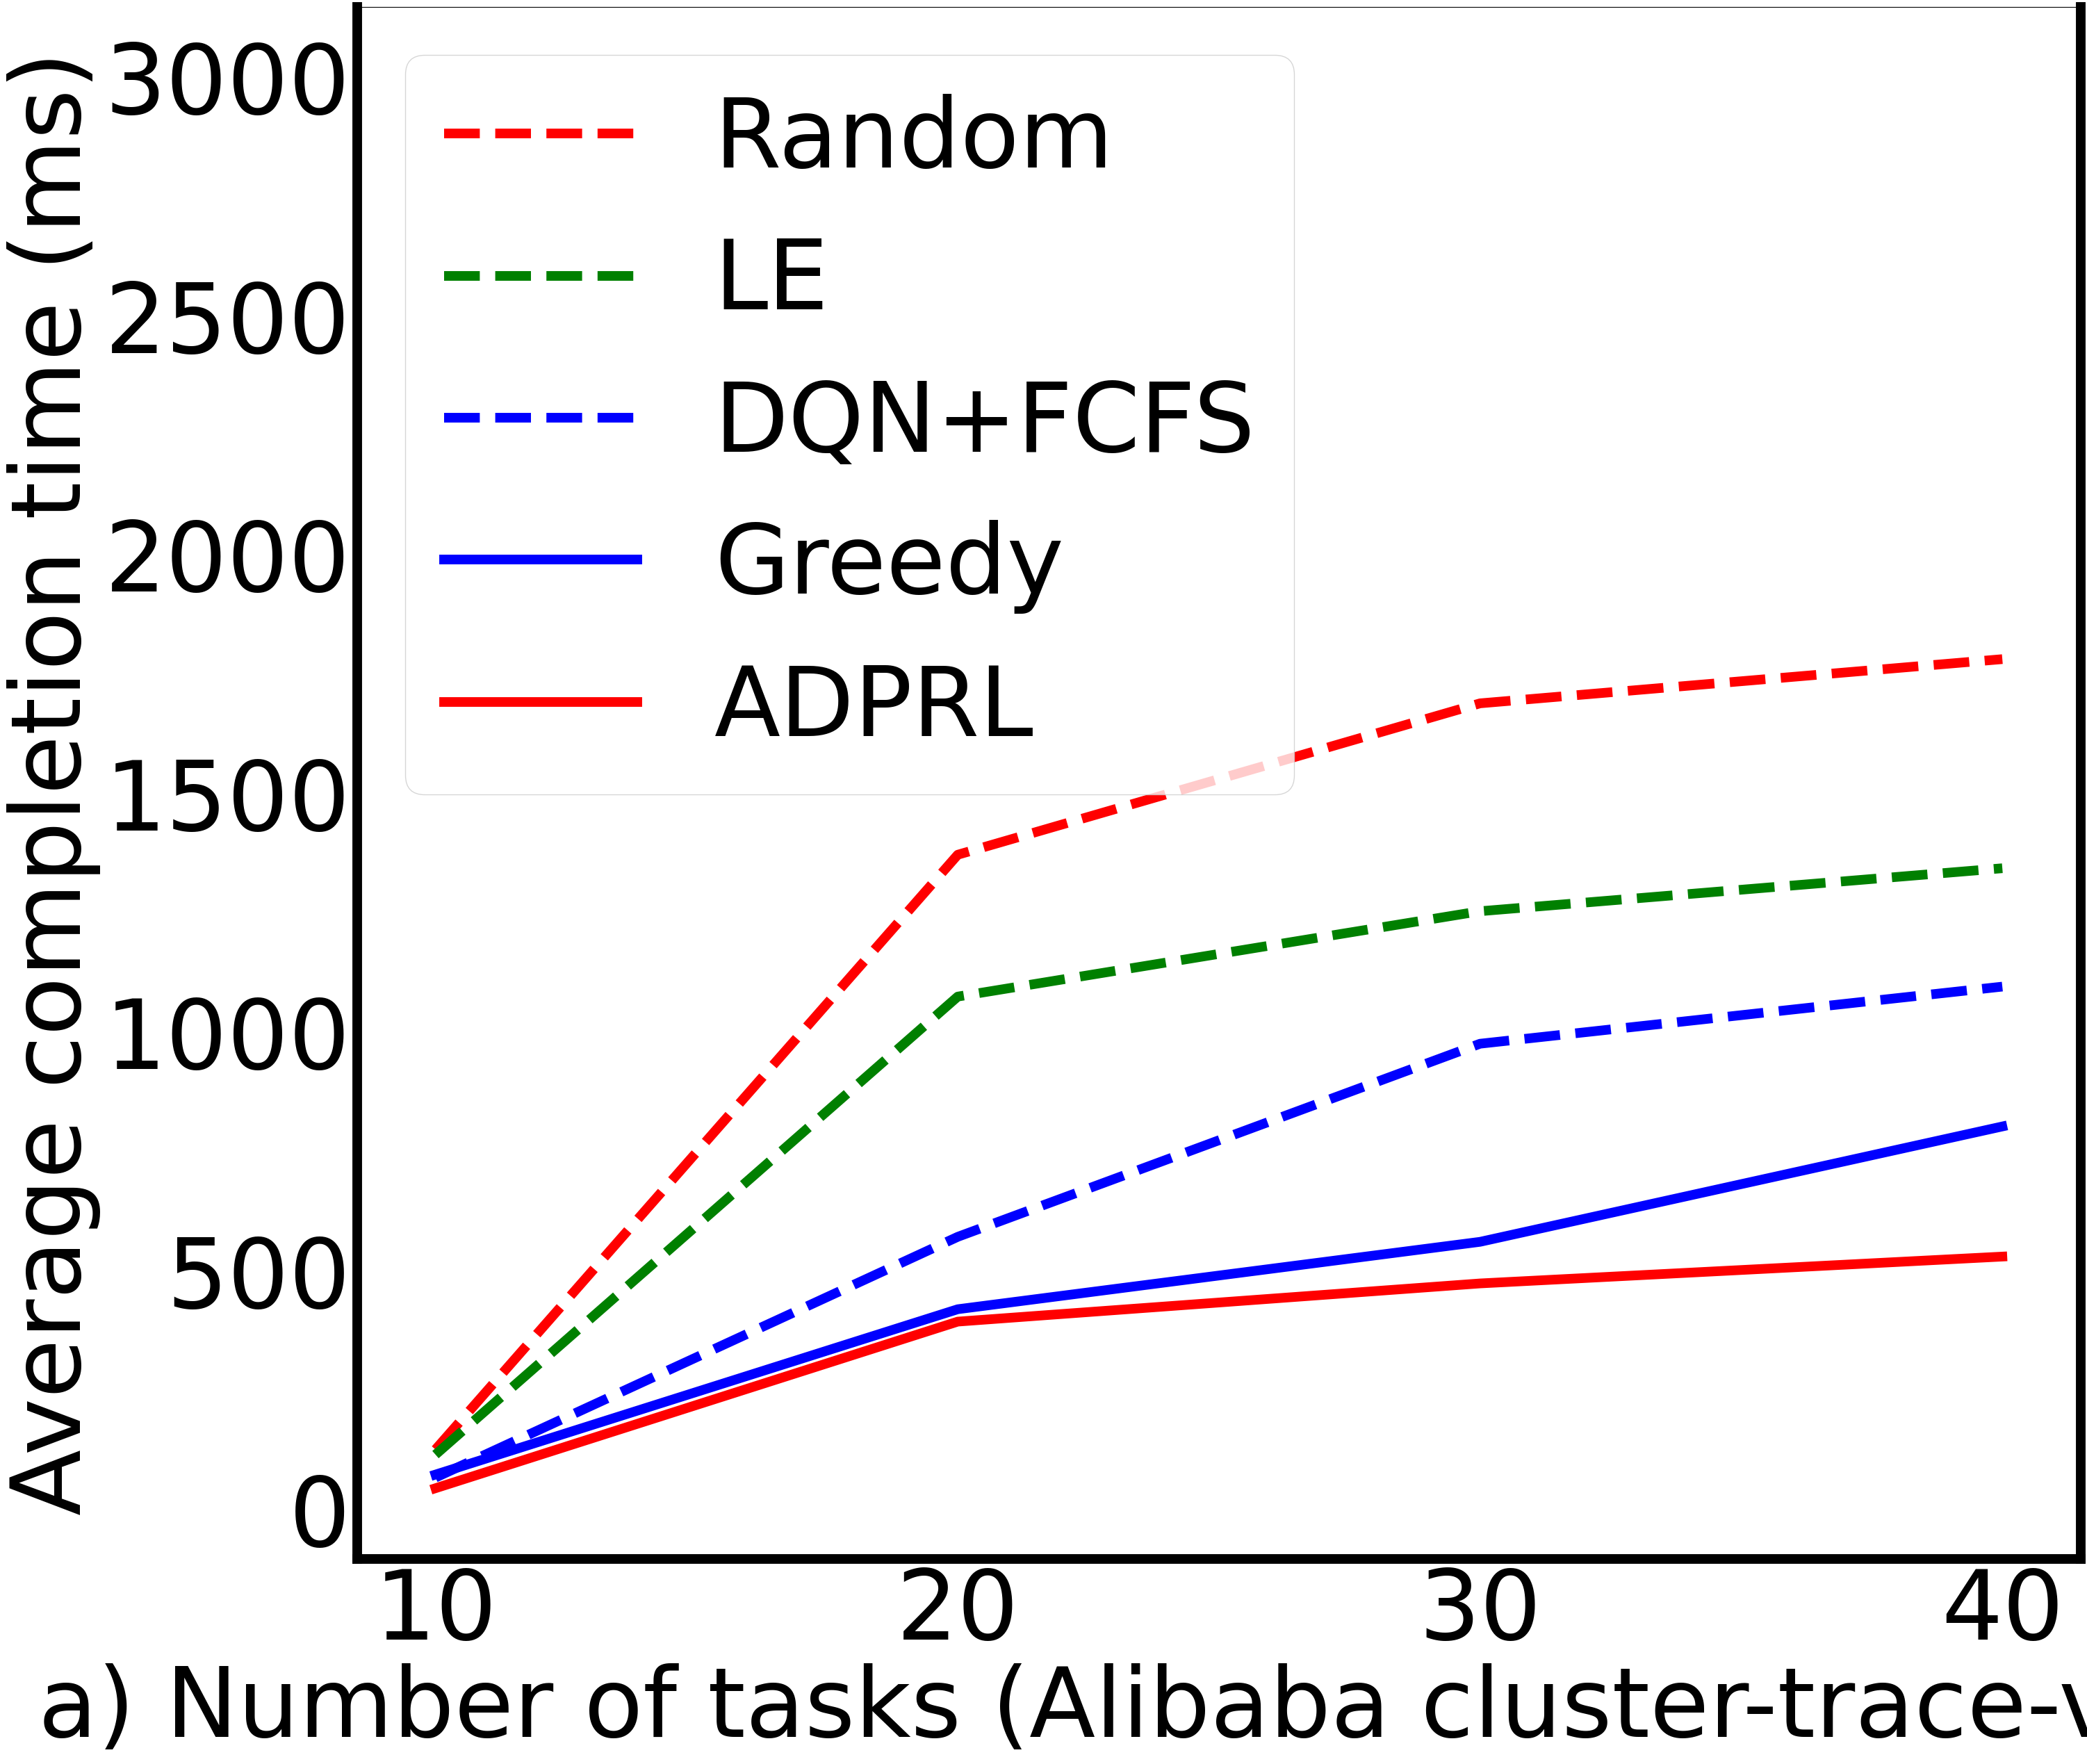

Generate this figure with matplotlib:
# coding:utf-8

import numpy as np
import matplotlib.pyplot as plt
import matplotlib
if __name__ == '__main__':


    x1=[10,20,30,40]
    num = 1.2 # LE processing speed: 12
    y1=[1513/(10.0*num), 32923/(20.0*num), 60799/(30.0*num),85508/(40.0*num)]
    # x2=[]
    y2=[1385.0/(10.0*num),25792.5/(20.0*num), 45125.0/(30.0*num), 64487.0/(40.0*num)]
    # x3=[30,50,70,90,105,114,128,137,147,159,170,180,190,200,210,230,243,259,284,297,311]
    y3=[673/10.0, 11431/20.0, 29279/30.0, 39823/40.0+100]
    y4=[736/10.0, 8398/20.0, 16832/30.0, 32107/40.0]
    y5=[450/10.0,7879/20.0, 14218/30.0, 21206/40.0]
    # (1385.0/(12)-450/10.0)/(1385.0/(12))
    # (25792.5/24-7879/20.0)/(25792.5/24)=0.6334
    # (64487.0/48-21206/40.0)/(64487.0/48)=6053
    y6=[3000,3000,3000,3000]
    # x=np.arange(20,350)
    plt.figure(figsize=(32,29))
    plt.rc('font',family='Times New Roman')
    matplotlib.rcParams.update({'font.size': 100})
    width = 10
    l1=plt.plot(x1,y1,'r--',label='Random', linewidth=width)
    l2=plt.plot(x1,y2,'g--',label='LE', linewidth=width)
    l3=plt.plot(x1,y3,'b--',label='DQN+FCFS', linewidth=width)
    l4=plt.plot(x1,y4,'b^-',label='Greedy', linewidth=width)
    l5=plt.plot(x1,y5,'ro-',label='ADPRL', linewidth=width)
    l6=plt.plot(x1,y6,'w')
    ax=plt.gca()
    ax.spines['bottom'].set_linewidth(width)
    ax.spines['left'].set_linewidth(width)
    ax.spines['right'].set_linewidth(width)
    y = np.arange(500,2000,500, dtype=int)
    plt.xticks(x1)
    # plt.yticks(y)
    # plt.plot(x1,y1,'ro-')
    # plt.plot(x1,y1,'ro-',x2,y2,'g+-',x3,y3,'b^-')
    # plt.title('Effect of changing number of tasks')
    plt.xlabel('a) Number of tasks (Alibaba cluster-trace-v2018)')
    plt.ylabel('Average completion time (ms)')
    plt.legend()
    plt.savefig('task.pdf', dpi=120, bbox_inches='tight')
    plt.show()